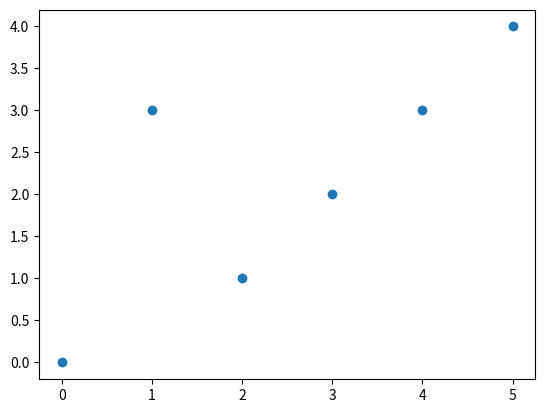

This figure's Python source:
from scipy.interpolate import CubicSpline
import numpy as np
import matplotlib.pyplot as plt

# 示例数据 - 曲线点
x = np.array([0, 1, 2, 3, 4, 5])
y = np.array([0, 3, 1, 2, 3, 4])

plt.scatter(x, y)


# 使用样条插值拟合曲线
cs = CubicSpline(x, y)

# 定义采样点数量
num_samples = 10

# 在参数空间均匀采样点
t = np.linspace(0, 1, num_samples)

# 获取采样后的 x 和 y 坐标
sampled_x = cs(t)
sampled_y = cs(t)

print(sampled_x)
print(sampled_y)


plt.show()